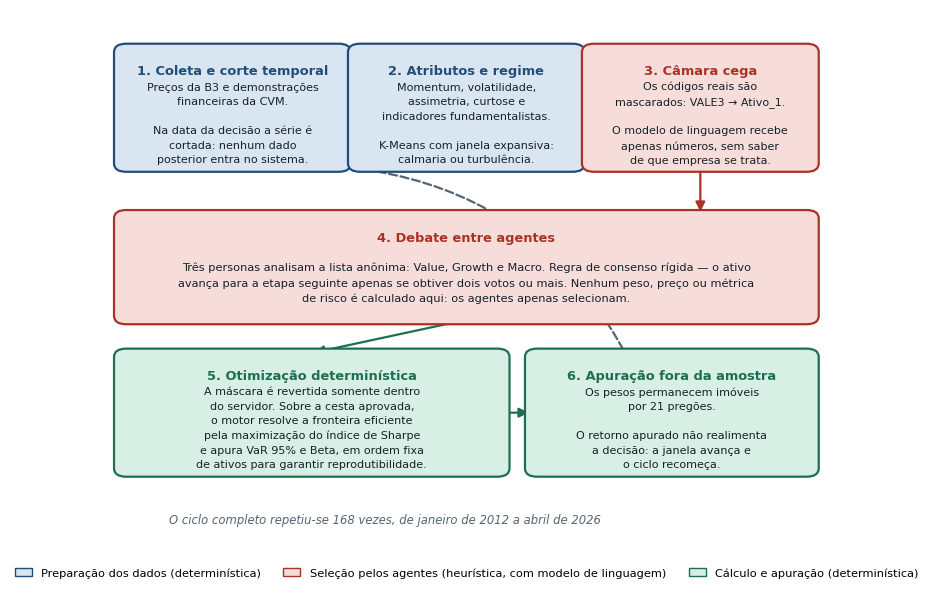

Write Python code to recreate this figure.
# -*- coding: utf-8 -*-
"""
Desenha a figura de arquitetura do sistema.

Os três fluxogramas do texto original (pipeline de anonimização, orquestração
multiagente e otimização determinística) eram objetos de desenho do Word e não
puderam ser recuperados do arquivo. Esta figura os consolida em um único
diagrama, separando por cor a camada heurística da camada determinística.
"""
import matplotlib
matplotlib.use('Agg')
import matplotlib.pyplot as plt
from matplotlib.patches import FancyBboxPatch, FancyArrowPatch, Patch

plt.rcParams.update({'font.family': 'Arial', 'axes.unicode_minus': False})

AZUL, AZUL_CLARO = '#1F4E79', '#D9E6F2'
VERMELHO, VERMELHO_CLARO = '#A93226', '#F7DDD9'
VERDE, VERDE_CLARO = '#1E6F50', '#D7EFE4'
CINZA = '#566573'


def caixa(ax, x, y, largura, altura, titulo, corpo, cor, fundo, fonte_corpo=8.0):
    ax.add_patch(FancyBboxPatch((x, y), largura, altura,
                                boxstyle='round,pad=0.008,rounding_size=0.015',
                                linewidth=1.6, edgecolor=cor, facecolor=fundo, zorder=2))
    ax.text(x + largura / 2, y + altura - 0.030, titulo, ha='center', va='top',
            fontsize=9.4, fontweight='bold', color=cor, zorder=3)
    ax.text(x + largura / 2, y + altura / 2 - 0.028, corpo, ha='center', va='center',
            fontsize=fonte_corpo, color='#17202A', linespacing=1.55, zorder=3)


def seta(ax, origem, destino, cor, curvatura=0.0, traco='-'):
    ax.add_patch(FancyArrowPatch(origem, destino, arrowstyle='-|>', mutation_scale=14,
                                 linewidth=1.6, color=cor, linestyle=traco, zorder=1,
                                 connectionstyle=f'arc3,rad={curvatura}'))


fig, ax = plt.subplots(figsize=(10.5, 7.2))
ax.set_xlim(0, 1); ax.set_ylim(0, 1); ax.axis('off')

L, A = 0.275, 0.215
X1, X2, X3 = 0.075, 0.3625, 0.650
Y1, Y2, Y3 = 0.715, 0.440, 0.165

caixa(ax, X1, Y1, L, A, '1. Coleta e corte temporal',
      'Preços da B3 e demonstrações\nfinanceiras da CVM.\n\nNa data da decisão a série é\ncortada: nenhum dado\nposterior entra no sistema.',
      AZUL, AZUL_CLARO)

caixa(ax, X2, Y1, L, A, '2. Atributos e regime',
      'Momentum, volatilidade,\nassimetria, curtose e\nindicadores fundamentalistas.\n\nK-Means com janela expansiva:\ncalmaria ou turbulência.',
      AZUL, AZUL_CLARO)

caixa(ax, X3, Y1, L, A, '3. Câmara cega',
      'Os códigos reais são\nmascarados: VALE3 → Ativo_1.\n\nO modelo de linguagem recebe\napenas números, sem saber\nde que empresa se trata.',
      VERMELHO, VERMELHO_CLARO)

caixa(ax, X1, Y2, 0.850, 0.190, '4. Debate entre agentes',
      'Três personas analisam a lista anônima: Value, Growth e Macro. Regra de consenso rígida — o ativo\n'
      'avança para a etapa seguinte apenas se obtiver dois votos ou mais. Nenhum peso, preço ou métrica\n'
      'de risco é calculado aqui: os agentes apenas selecionam.',
      VERMELHO, VERMELHO_CLARO, fonte_corpo=8.2)

caixa(ax, X1, Y3, 0.470, A, '5. Otimização determinística',
      'A máscara é revertida somente dentro\ndo servidor. Sobre a cesta aprovada,\no motor resolve a fronteira eficiente\npela maximização do índice de Sharpe\ne apura VaR 95% e Beta, em ordem fixa\nde ativos para garantir reprodutibilidade.',
      VERDE, VERDE_CLARO, fonte_corpo=8.0)

caixa(ax, 0.580, Y3, 0.345, A, '6. Apuração fora da amostra',
      'Os pesos permanecem imóveis\npor 21 pregões.\n\nO retorno apurado não realimenta\na decisão: a janela avança e\no ciclo recomeça.',
      VERDE, VERDE_CLARO)

seta(ax, (X1 + L, Y1 + A / 2), (X2, Y1 + A / 2), AZUL)
seta(ax, (X2 + L, Y1 + A / 2), (X3, Y1 + A / 2), AZUL)
seta(ax, (X3 + L / 2, Y1), (X3 + L / 2, Y2 + 0.190), VERMELHO)
seta(ax, (X1 + 0.425, Y2), (X1 + 0.235, Y3 + A), VERDE, curvatura=0.0)
seta(ax, (X1 + 0.470, Y3 + A / 2), (0.580, Y3 + A / 2), VERDE)

# Ciclo de retorno: sobe pela esquerda do diagrama
ax.add_patch(FancyArrowPatch((0.752, Y3), (X1 + L / 2, Y1), arrowstyle='-|>',
                             mutation_scale=14, linewidth=1.6, color=CINZA,
                             linestyle='--', zorder=0,
                             connectionstyle='arc3,rad=0.42'))
ax.text(0.400, 0.072, 'O ciclo completo repetiu-se 168 vezes, de janeiro de 2012 a abril de 2026',
        fontsize=8.4, color=CINZA, style='italic', ha='center')

ax.legend(handles=[
    Patch(facecolor=AZUL_CLARO, edgecolor=AZUL, label='Preparação dos dados (determinística)'),
    Patch(facecolor=VERMELHO_CLARO, edgecolor=VERMELHO, label='Seleção pelos agentes (heurística, com modelo de linguagem)'),
    Patch(facecolor=VERDE_CLARO, edgecolor=VERDE, label='Cálculo e apuração (determinística)')],
    loc='lower center', bbox_to_anchor=(0.5, -0.045), ncol=3, fontsize=8.2,
    frameon=False, handlelength=1.5)

fig.savefig('figura_arquitetura.png', dpi=200, bbox_inches='tight')
plt.close(fig)
print('figura_arquitetura.png gerada')
